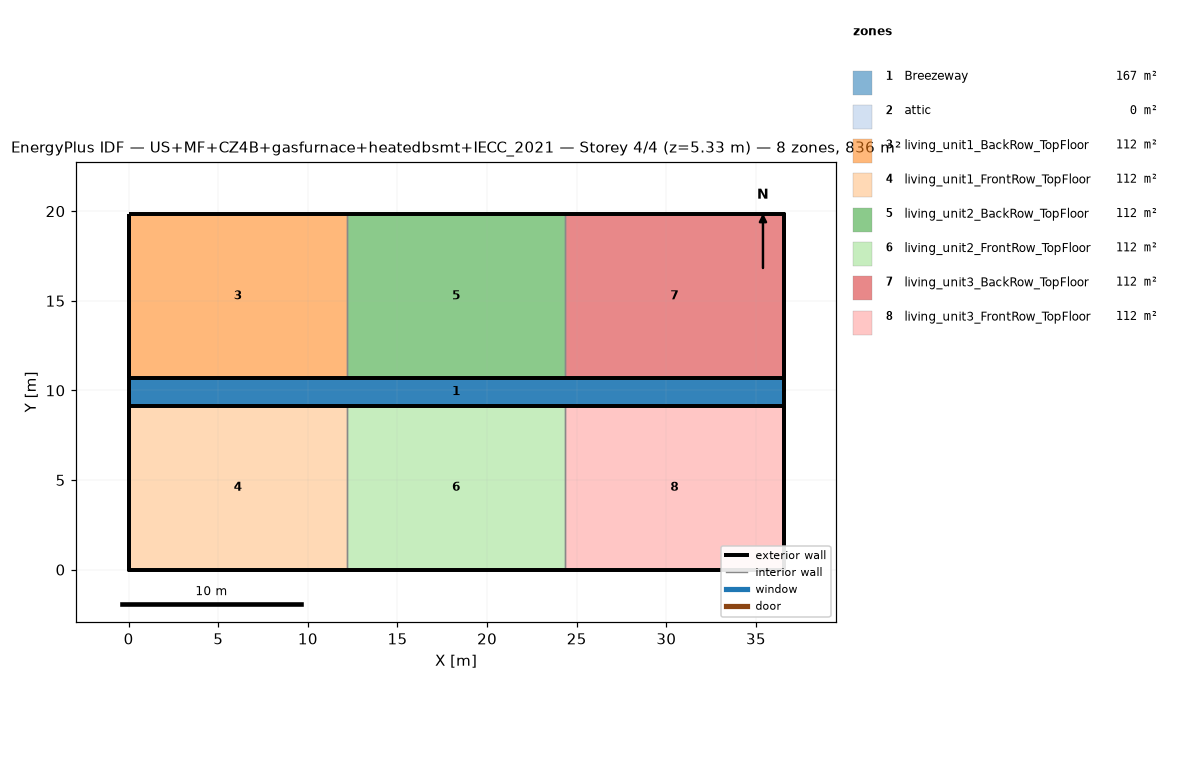
=== STOREY PLAN SPEC (per zone: floor XY polygon, exterior-wall plan segments, windows/doors) ===
zone 1: Breezeway  (167.0 m²)
  floor: (36.54, 9.16) (0.00, 9.16) (0.00, 10.68) (36.54, 10.68)
  floor: (36.54, 9.16) (0.00, 9.16) (0.00, 10.68) (36.54, 10.68)
  floor: (36.54, 9.16) (0.00, 9.16) (0.00, 10.68) (36.54, 10.68)
zone 2: attic  (0.0 m²)
  exterior wall: (36.54, 0.00) – (36.54, 19.84) – (36.54, 9.92)  [29.8 m]
  exterior wall: (0.00, 19.84) – (0.00, 0.00) – (0.00, 9.92)  [29.8 m]
zone 3: living_unit1_BackRow_TopFloor  (111.5 m²)
  floor: (12.18, 10.68) (0.00, 10.68) (0.00, 19.84) (12.18, 19.84)
  exterior wall: (12.18, 19.84) – (0.00, 19.84)  [12.2 m]
  exterior wall: (0.00, 19.84) – (0.00, 10.68)  [9.2 m]
  exterior wall: (0.00, 10.68) – (12.18, 10.68)  [12.2 m]
  interior walls: 1
zone 4: living_unit1_FrontRow_TopFloor  (111.5 m²)
  floor: (12.18, 0.00) (0.00, 0.00) (0.00, 9.16) (12.18, 9.16)
  exterior wall: (0.00, 0.00) – (12.18, 0.00)  [12.2 m]
  exterior wall: (0.00, 9.16) – (0.00, 0.00)  [9.2 m]
  exterior wall: (12.18, 9.16) – (0.00, 9.16)  [12.2 m]
  interior walls: 1
zone 5: living_unit2_BackRow_TopFloor  (111.5 m²)
  floor: (24.36, 10.68) (12.18, 10.68) (12.18, 19.84) (24.36, 19.84)
  exterior wall: (12.18, 10.68) – (24.36, 10.68)  [12.2 m]
  exterior wall: (24.36, 19.84) – (12.18, 19.84)  [12.2 m]
  interior walls: 2
zone 6: living_unit2_FrontRow_TopFloor  (111.5 m²)
  floor: (24.36, 0.00) (12.18, 0.00) (12.18, 9.16) (24.36, 9.16)
  exterior wall: (12.18, 0.00) – (24.36, 0.00)  [12.2 m]
  exterior wall: (24.36, 9.16) – (12.18, 9.16)  [12.2 m]
  interior walls: 2
zone 7: living_unit3_BackRow_TopFloor  (111.5 m²)
  floor: (36.54, 10.68) (24.36, 10.68) (24.36, 19.84) (36.54, 19.84)
  exterior wall: (36.54, 10.68) – (36.54, 19.84)  [9.2 m]
  exterior wall: (36.54, 19.84) – (24.36, 19.84)  [12.2 m]
  exterior wall: (24.36, 10.68) – (36.54, 10.68)  [12.2 m]
  interior walls: 1
zone 8: living_unit3_FrontRow_TopFloor  (111.5 m²)
  floor: (36.54, 0.00) (24.36, 0.00) (24.36, 9.16) (36.54, 9.16)
  exterior wall: (24.36, 0.00) – (36.54, 0.00)  [12.2 m]
  exterior wall: (36.54, 0.00) – (36.54, 9.16)  [9.2 m]
  exterior wall: (36.54, 9.16) – (24.36, 9.16)  [12.2 m]
  interior walls: 1

=== DERIVED (storey summary) ===
Building: US+MF+CZ4B+gasfurnace+heatedbsmt+IECC_2021
Storey: 4 of 4  (floor level z = 5.33 m)
Storey gross floor area: 836.2 m²
Zones on this storey: 8
  - Breezeway: floor 167.0 m²
  - attic: floor 0.0 m²; exterior wall 59.5 m (81.9 m²); WWR 0.0%
  - living_unit1_BackRow_TopFloor: floor 111.5 m²; exterior wall 33.5 m (86.9 m²); WWR 0.0%
  - living_unit1_FrontRow_TopFloor: floor 111.5 m²; exterior wall 33.5 m (86.9 m²); WWR 0.0%
  - living_unit2_BackRow_TopFloor: floor 111.5 m²; exterior wall 24.4 m (63.1 m²); WWR 0.0%
  - living_unit2_FrontRow_TopFloor: floor 111.5 m²; exterior wall 24.4 m (63.1 m²); WWR 0.0%
  - living_unit3_BackRow_TopFloor: floor 111.5 m²; exterior wall 33.5 m (86.9 m²); WWR 0.0%
  - living_unit3_FrontRow_TopFloor: floor 111.5 m²; exterior wall 33.5 m (86.9 m²); WWR 0.0%
Zone adjacency (shared interzone walls):
  - living_unit1_BackRow_TopFloor ↔ living_unit2_BackRow_TopFloor
  - living_unit1_FrontRow_TopFloor ↔ living_unit2_FrontRow_TopFloor
  - living_unit2_BackRow_TopFloor ↔ living_unit3_BackRow_TopFloor
  - living_unit2_FrontRow_TopFloor ↔ living_unit3_FrontRow_TopFloor